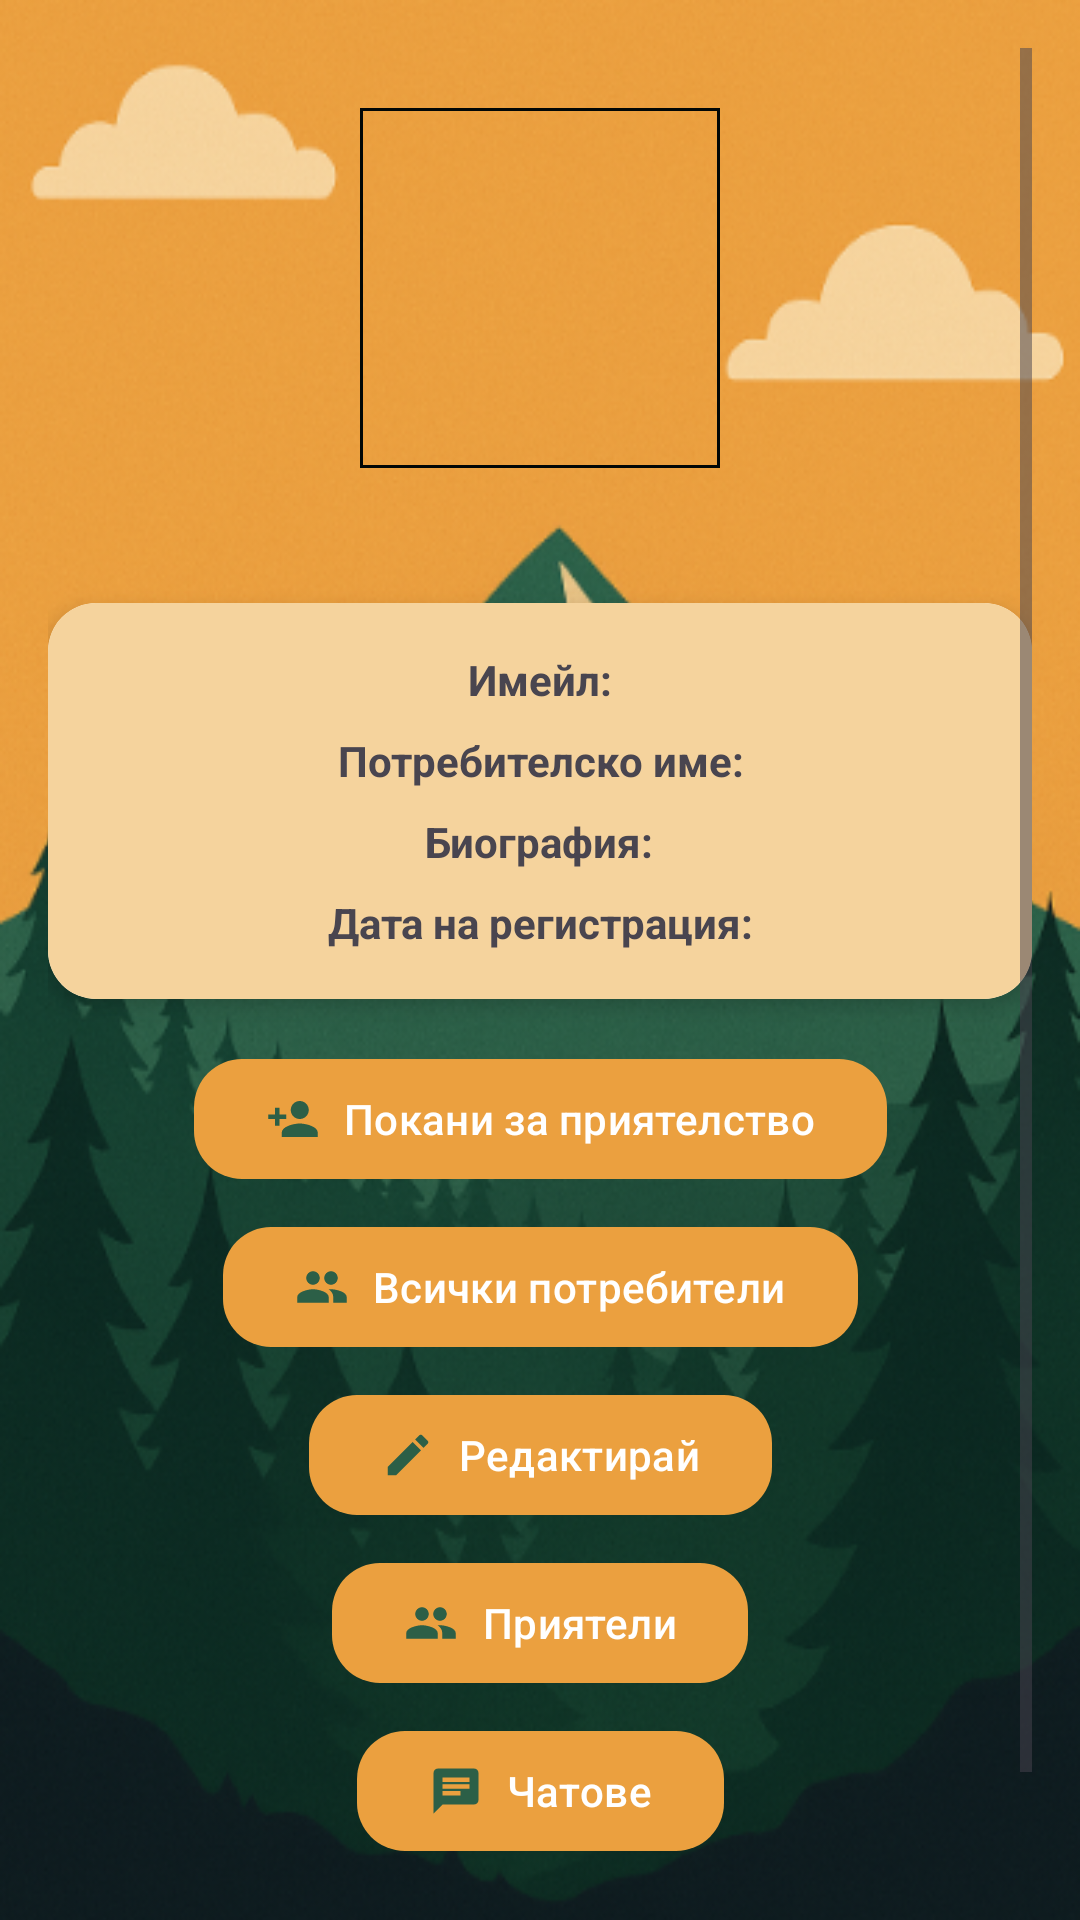

Reconstruct the res/layout file that produces this screen, plus the resources it refers to.
<!-- AndroidManifest.xml: application theme Theme.AdventureCompass -->
<!-- res/layout/activity_my_profile.xml -->
<?xml version="1.0" encoding="utf-8"?>
<ScrollView xmlns:android="http://schemas.android.com/apk/res/android"
    xmlns:app="http://schemas.android.com/apk/res-auto"
    android:layout_width="match_parent"
    android:layout_height="match_parent"
    android:fillViewport="true"
    android:background="@drawable/background_profile_image"
    android:padding="16dp">

    <androidx.constraintlayout.widget.ConstraintLayout
        android:layout_width="match_parent"
        android:layout_height="wrap_content">

        <com.google.android.material.imageview.ShapeableImageView
            android:id="@+id/profileImageView"
            android:layout_width="120dp"
            android:layout_height="120dp"
            android:layout_marginTop="20dp"
            android:src="@drawable/ic_person"
            android:scaleType="centerCrop"
            app:shapeAppearanceOverlay="@style/CircleImage"
            app:strokeColor="@color/teal_700"
            app:strokeWidth="2dp"
            app:layout_constraintTop_toTopOf="parent"
            app:layout_constraintStart_toStartOf="parent"
            app:layout_constraintEnd_toEndOf="parent" />

        <androidx.cardview.widget.CardView
            android:id="@+id/infoCard"
            android:layout_width="0dp"
            android:layout_height="wrap_content"
            app:cardCornerRadius="16dp"
            app:cardElevation="4dp"
            android:layout_marginTop="45dp"
            app:layout_constraintTop_toBottomOf="@id/profileImageView"
            app:layout_constraintStart_toStartOf="parent"
            app:layout_constraintEnd_toEndOf="parent">

            <LinearLayout
                android:layout_width="match_parent"
                android:layout_height="wrap_content"
                android:orientation="vertical"
                android:padding="16dp"
                android:background="#f5d39d"
                android:gravity="center">

                <TextView
                    android:id="@+id/emailText"
                    android:layout_width="wrap_content"
                    android:layout_height="wrap_content"
                    android:text="Имейл:"
                    android:textStyle="bold"
                    android:textAlignment="center" />

                <TextView
                    android:id="@+id/nameText"
                    android:layout_width="wrap_content"
                    android:layout_height="wrap_content"
                    android:text="Потребителско име:"
                    android:textStyle="bold"
                    android:layout_marginTop="8dp"
                    android:textAlignment="center" />

                <TextView
                    android:id="@+id/bioText"
                    android:layout_width="wrap_content"
                    android:layout_height="wrap_content"
                    android:text="Биография:"
                    android:textStyle="bold"
                    android:layout_marginTop="8dp"
                    android:textAlignment="center" />

                <TextView
                    android:id="@+id/registrationDateText"
                    android:layout_width="wrap_content"
                    android:layout_height="wrap_content"
                    android:text="Дата на регистрация:"
                    android:textStyle="bold"
                    android:layout_marginTop="8dp"
                    android:textAlignment="center" />
            </LinearLayout>
        </androidx.cardview.widget.CardView>

        <com.google.android.material.button.MaterialButton
            android:id="@+id/buttonFriendRequests"
            android:layout_width="wrap_content"
            android:layout_height="wrap_content"
            android:text="Покани за приятелство"
            android:layout_marginTop="16dp"
            app:icon="@drawable/ic_request"
            app:iconTint="@null"
            app:backgroundTint="#EBA03F"
            app:iconPadding="8dp"
            app:cornerRadius="16dp"
            app:layout_constraintTop_toBottomOf="@id/infoCard"
            app:layout_constraintStart_toStartOf="parent"
            app:layout_constraintEnd_toEndOf="parent" />

        <com.google.android.material.button.MaterialButton
            android:id="@+id/buttonAllUsers"
            android:layout_width="wrap_content"
            android:layout_height="wrap_content"
            android:text="Всички потребители"
            android:layout_marginTop="8dp"
            app:icon="@drawable/ic_friends"
            app:iconTint="@null"
            app:backgroundTint="#EBA03F"
            app:iconPadding="8dp"
            app:cornerRadius="16dp"
            app:layout_constraintTop_toBottomOf="@id/buttonFriendRequests"
            app:layout_constraintStart_toStartOf="parent"
            app:layout_constraintEnd_toEndOf="parent" />

        <com.google.android.material.button.MaterialButton
            android:id="@+id/editProfileButton"
            android:layout_width="wrap_content"
            android:layout_height="wrap_content"
            android:text="Редактирай"
            app:iconTint="@null"
            app:icon="@drawable/ic_edit"
            app:backgroundTint="#EBA03F"
            android:layout_marginTop="8dp"
            app:cornerRadius="16dp"
            app:layout_constraintTop_toBottomOf="@id/buttonAllUsers"
            app:layout_constraintStart_toStartOf="parent"
            app:layout_constraintEnd_toEndOf="parent" />

        <com.google.android.material.button.MaterialButton
            android:id="@+id/buttonFriends"
            android:layout_width="wrap_content"
            android:layout_height="wrap_content"
            android:text="Приятели"
            android:layout_marginTop="8dp"
            app:icon="@drawable/ic_friends"
            app:iconTint="@null"
            app:backgroundTint="#EBA03F"
            app:iconPadding="8dp"
            app:cornerRadius="16dp"
            app:layout_constraintTop_toBottomOf="@id/editProfileButton"
            app:layout_constraintStart_toStartOf="parent"
            app:layout_constraintEnd_toEndOf="parent" />

        <com.google.android.material.button.MaterialButton
            android:id="@+id/buttonChats"
            android:layout_width="wrap_content"
            android:layout_height="wrap_content"
            android:text="Чатове"
            app:icon="@drawable/ic_chat"
            app:iconTint="@null"
            app:backgroundTint="#EBA03F"
            app:iconPadding="8dp"
            android:layout_marginTop="8dp"
            app:cornerRadius="16dp"
            app:layout_constraintTop_toBottomOf="@id/buttonFriends"
            app:layout_constraintStart_toStartOf="parent"
            app:layout_constraintEnd_toEndOf="parent" />

        <com.google.android.material.button.MaterialButton
            android:id="@+id/buttonLogout"
            android:layout_width="wrap_content"
            android:layout_height="wrap_content"
            android:text="Изход"
            android:layout_marginTop="8dp"
            app:icon="@drawable/ic_logout"
            app:backgroundTint="#EBA03F"
            app:iconPadding="8dp"
            app:cornerRadius="16dp"
            app:iconTint="@null"
            app:layout_constraintTop_toBottomOf="@id/buttonChats"
            app:layout_constraintStart_toStartOf="parent"
            app:layout_constraintEnd_toEndOf="parent" />

    </androidx.constraintlayout.widget.ConstraintLayout>
</ScrollView>
<!-- resources referenced by this layout -->
<resources>
  <color name="teal_700">#FF010706</color>
  <!-- drawable background_profile_image: png bitmap (drawable, 308369 bytes) -->
  <!-- drawable ic_chat (drawable) -->
  <vector xmlns:android="http://schemas.android.com/apk/res/android"
      android:width="35dp"
      android:height="35dp"
      android:viewportWidth="24"
      android:viewportHeight="24">
    <path
        android:pathData="M20,2L4,2c-1.1,0 -1.99,0.9 -1.99,2L2,22l4,-4h14c1.1,0 2,-0.9 2,-2L22,4c0,-1.1 -0.9,-2 -2,-2zM6,9h12v2L6,11L6,9zM14,14L6,14v-2h8v2zM18,8L6,8L6,6h12v2z"
        android:fillColor="#2c5f47"/>
  </vector>
  <!-- drawable ic_edit (drawable) -->
  <vector xmlns:android="http://schemas.android.com/apk/res/android"
      android:width="35dp"
      android:height="35dp"
      android:viewportWidth="24"
      android:viewportHeight="24">
    <path
        android:pathData="M3,17.25V21h3.75L17.81,9.94l-3.75,-3.75L3,17.25zM20.71,7.04c0.39,-0.39 0.39,-1.02 0,-1.41l-2.34,-2.34c-0.39,-0.39 -1.02,-0.39 -1.41,0l-1.83,1.83 3.75,3.75 1.83,-1.83z"
        android:fillColor="#2c5f47"/>
  </vector>
  <!-- drawable ic_friends (drawable) -->
  <vector xmlns:android="http://schemas.android.com/apk/res/android"
      android:width="35dp"
      android:height="35dp"
      android:viewportWidth="24"
      android:viewportHeight="24">
    <path
        android:pathData="M16,11c1.66,0 2.99,-1.34 2.99,-3S17.66,5 16,5c-1.66,0 -3,1.34 -3,3s1.34,3 3,3zM8,11c1.66,0 2.99,-1.34 2.99,-3S9.66,5 8,5C6.34,5 5,6.34 5,8s1.34,3 3,3zM8,13c-2.33,0 -7,1.17 -7,3.5L1,19h14v-2.5c0,-2.33 -4.67,-3.5 -7,-3.5zM16,13c-0.29,0 -0.62,0.02 -0.97,0.05 1.16,0.84 1.97,1.97 1.97,3.45L17,19h6v-2.5c0,-2.33 -4.67,-3.5 -7,-3.5z"
        android:fillColor="#2c5f47"/>
  </vector>
  <!-- drawable ic_logout (drawable) -->
  <vector xmlns:android="http://schemas.android.com/apk/res/android"
      android:width="35dp"
      android:height="35dp"
      android:viewportWidth="24"
      android:viewportHeight="24">
    <path
        android:pathData="M17,7l-1.41,1.41L18.17,11H8v2h10.17l-2.58,2.58L17,17l5,-5zM4,5h8V3H4c-1.1,0 -2,0.9 -2,2v14c0,1.1 0.9,2 2,2h8v-2H4V5z"
        android:fillColor="#2c5f47"/>
  </vector>
  <!-- drawable ic_request (drawable) -->
  <vector xmlns:android="http://schemas.android.com/apk/res/android"
      android:width="35dp"
      android:height="35dp"
      android:viewportWidth="24"
      android:viewportHeight="24">
    <path
        android:pathData="M15,12c2.21,0 4,-1.79 4,-4s-1.79,-4 -4,-4 -4,1.79 -4,4 1.79,4 4,4zM6,10L6,7L4,7v3L1,10v2h3v3h2v-3h3v-2L6,10zM15,14c-2.67,0 -8,1.34 -8,4v2h16v-2c0,-2.66 -5.33,-4 -8,-4z"
        android:fillColor="#2c5f47"/>
  </vector>
  <style name="Theme.AdventureCompass" parent="Base.Theme.AdventureCompass" />
  <style name="Base.Theme.AdventureCompass" parent="Theme.Material3.DayNight.NoActionBar">
          
          
      </style>
</resources>
